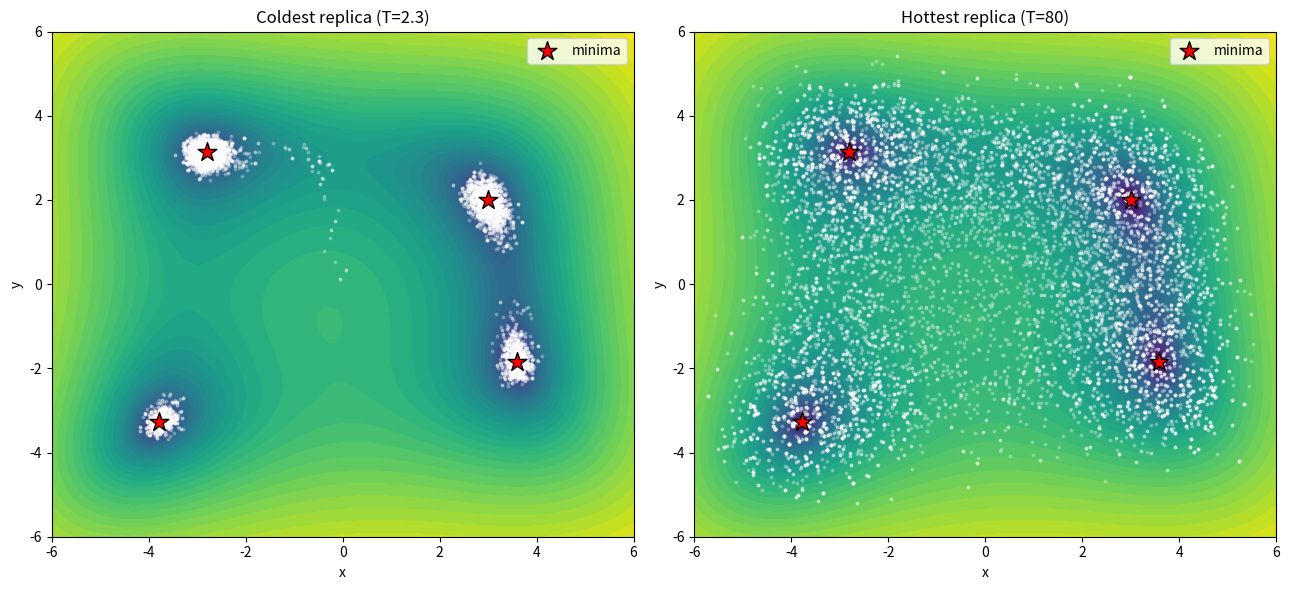

Reproduce this figure in Python. (Note: this script raises an exception after producing the figure.)
import matplotlib
matplotlib.use("Agg")
import matplotlib.pyplot as plt
import numpy as np

# ----- Himmelblau's function (four equal minima at f = 0) -----
def f(p):
    x, y = p
    return (x*x + y - 11.0)**2 + (x + y*y - 7.0)**2

# ----- Parallel tempering setup -----
np.random.seed(1)                                  # seed 1 for reproducibility
T     = np.array([2.3, 5.0, 10.0, 20.0, 40.0, 80.0])   # temperature ladder
steps = np.array([0.3, 0.6, 1.0, 1.5, 2.0, 2.5])       # per-replica step sizes
n_rep = len(T)
n_rounds = 100                                     # number of swap rounds
n_steps  = 100                                     # Metropolis steps per round

# All replicas start at the origin
X = np.zeros((n_rep, 2))                           # current positions
E = np.array([f(X[i]) for i in range(n_rep)])      # current energies

# Storage for sampled points (record position after each Metropolis step)
samples = [[] for _ in range(n_rep)]

def metropolis_step(i):
    """One Metropolis move for replica i at temperature T[i]."""
    prop = X[i] + steps[i] * np.random.uniform(-1.0, 1.0, size=2)  # random displacement
    ep = f(prop)
    # Accept with Metropolis rule using this replica's own temperature
    if np.random.rand() < np.exp(-(ep - E[i]) / T[i]):
        X[i] = prop
        E[i] = ep

# ----- Main loop: alternate local sampling with replica exchange -----
n_swap_attempts = 0
n_swap_accept   = 0
for rnd in range(n_rounds):
    # (1) Run an independent Metropolis chain in each replica
    for _ in range(n_steps):
        for i in range(n_rep):
            metropolis_step(i)
            samples[i].append(X[i].copy())         # record sampled point

    # (2) Attempt swaps of adjacent-temperature replicas
    #     alternate even/odd pairing across rounds so all pairs are tried
    start = rnd % 2
    for i in range(start, n_rep - 1, 2):
        j = i + 1
        # acceptance a = min(1, exp((f_i - f_j)*(1/T_i - 1/T_j)))
        a = min(1.0, np.exp((E[i] - E[j]) * (1.0/T[i] - 1.0/T[j])))
        n_swap_attempts += 1
        if np.random.rand() < a:
            X[[i, j]] = X[[j, i]]                   # exchange configurations
            E[[i, j]] = E[[j, i]]
            n_swap_accept += 1

samples = [np.array(s) for s in samples]
cold = samples[0]     # coldest replica (T = 2.3)
hot  = samples[-1]    # hottest replica (T = 80)

# ----- Numerical results -----
print(f"Number of replicas: {n_rep}")
print(f"Total samples per replica: {len(cold)}")
print(f"Swap attempts: {n_swap_attempts}")
print(f"Swap acceptances: {n_swap_accept}")
print(f"Overall swap acceptance rate: {n_swap_accept / n_swap_attempts:.4f}")

# The four known minima of Himmelblau's function
minima = np.array([[ 3.000000,  2.000000],
                   [-2.805118,  3.131312],
                   [-3.779310, -3.283186],
                   [ 3.584428, -1.848126]])

# Assign each coldest-replica sample to its nearest minimum, and measure distance
d_cold = np.min(np.linalg.norm(cold[:, None, :] - minima[None, :, :], axis=2), axis=1)
nearest = np.argmin(np.linalg.norm(cold[:, None, :] - minima[None, :, :], axis=2), axis=1)

print(f"Coldest replica mean f value: {np.mean([f(p) for p in cold]):.4f}")
print(f"Hottest replica mean f value: {np.mean([f(p) for p in hot]):.4f}")
print(f"Coldest replica mean distance to nearest minimum: {np.mean(d_cold):.4f}")
print(f"Coldest replica max distance to nearest minimum: {np.max(d_cold):.4f}")
print(f"Coldest replica fraction of samples within 0.75 of a minimum: {np.mean(d_cold < 0.75):.4f}")

# Count how many distinct basins the coldest replica visits (must be >1 to prove hopping)
for k in range(4):
    print(f"Coldest replica samples assigned to minimum {k} {tuple(np.round(minima[k],3))}: {np.sum(nearest==k)}")
print(f"Distinct basins visited by coldest replica: {len(np.unique(nearest))}")

# Spread of hottest replica (should span the whole landscape)
print(f"Hottest replica x range: [{hot[:,0].min():.3f}, {hot[:,0].max():.3f}]")
print(f"Hottest replica y range: [{hot[:,1].min():.3f}, {hot[:,1].max():.3f}]")

# ----- Plot: sampled points on the landscape -----
gx = np.linspace(-6, 6, 400)
gy = np.linspace(-6, 6, 400)
GX, GY = np.meshgrid(gx, gy)
GZ = (GX**2 + GY - 11)**2 + (GX + GY**2 - 7)**2

fig, axes = plt.subplots(1, 2, figsize=(13, 6))
for ax, pts, ttl in [(axes[0], cold, "Coldest replica (T=2.3)"),
                     (axes[1], hot,  "Hottest replica (T=80)")]:
    ax.contourf(GX, GY, np.log1p(GZ), levels=40, cmap="viridis")
    ax.scatter(pts[:, 0], pts[:, 1], s=3, c="white", alpha=0.25)
    ax.scatter(minima[:, 0], minima[:, 1], c="red", marker="*", s=200, edgecolor="k", label="minima")
    ax.set_title(ttl)
    ax.set_xlabel("x"); ax.set_ylabel("y")
    ax.set_xlim(-6, 6); ax.set_ylim(-6, 6)
    ax.legend(loc="upper right")
plt.tight_layout()
plt.savefig("/Users/lvmy/neu/teaching/numericalR/numericalR/recipe-eval/gen/9A.4.1_s3.png", dpi=120)

# ----- One-sentence explanation of why the check confirms the result -----
print("Explanation: Because the coldest replica's samples cluster tightly around "
      "multiple distinct minima (low mean f, small distance to a minimum, but >1 basin "
      "visited) while the hottest replica's samples span the entire domain, we confirm "
      "that replica exchange feeds hot, barrier-crossing configurations down to the cold "
      "chain, letting it hop between basins without ever leaving the low-energy regions.")
